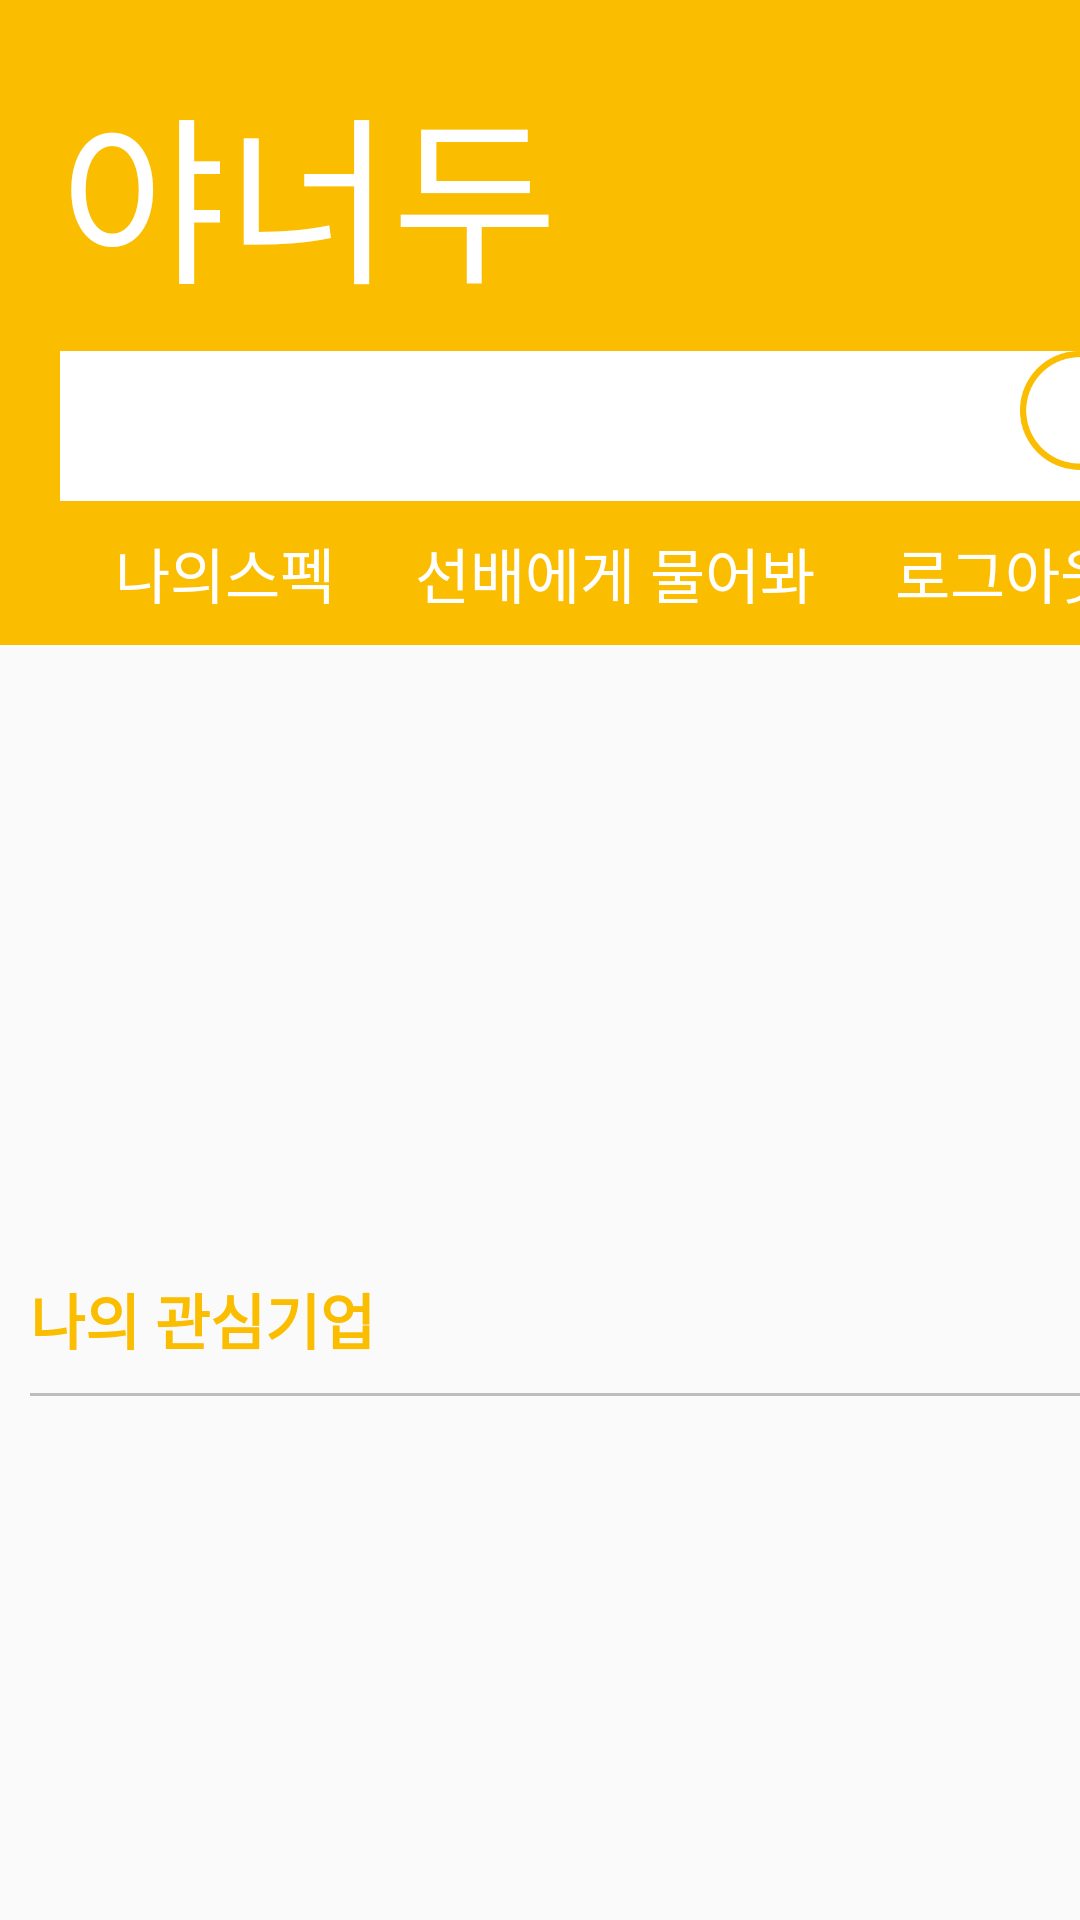

Produce the Android XML layout that renders to this screen, including the resource entries it uses.
<!-- AndroidManifest.xml: application theme AppTheme -->
<!-- res/layout/mainpage.xml -->
<?xml version="1.0" encoding="utf-8"?>
<LinearLayout xmlns:android="http://schemas.android.com/apk/res/android"
    android:layout_width="match_parent"
    android:layout_height="match_parent"
    android:orientation="vertical">

    <LinearLayout
        android:layout_width="match_parent"
        android:layout_height="wrap_content"
        android:orientation="vertical"
        android:background="#fbbd00"
        >

        <LinearLayout
            android:layout_width="match_parent"
            android:layout_height="wrap_content"
            android:orientation="horizontal">
            <TextView
                android:id="@+id/home"
                android:layout_width="wrap_content"
                android:layout_height="wrap_content"
                android:text="야너두"
                android:textSize="60dp"
                android:textColor="#fff"
                android:layout_marginLeft="20dp"
                android:layout_marginTop="20dp"
                android:fontFamily="@font/nanumpen"/>
                />
            <ImageButton
                android:id="@+id/info_btn"
                android:background="#fbbd00"
                android:layout_width="35dp"
                android:layout_height="35dp"
                android:padding="0sp"
                android:scaleType="centerInside"
                android:src="@drawable/person"
                android:layout_marginLeft="210dp"
                android:layout_marginTop="30dp"/>
        </LinearLayout>

        <LinearLayout
            android:layout_width="match_parent"
            android:layout_height="wrap_content"
            android:orientation="horizontal">

            <View
                android:id="@+id/main_search"
                android:layout_width="320dp"
                android:layout_height="50dp"
                android:background="@drawable/square"
                android:layout_marginLeft="20dp"
                android:layout_marginTop="10dp"
                />
            <ImageButton
                android:layout_width="50dp"
                android:layout_height="50dp"
                android:src="@drawable/search"
                android:scaleType="fitCenter"
                android:background="#fff"
                android:layout_marginTop="10dp"
                />

        </LinearLayout>

        <LinearLayout
            android:layout_width="match_parent"
            android:layout_height="wrap_content"
            android:orientation="horizontal">

            <Button
                android:id="@+id/spec_btn"
                android:layout_width="120dp"
                android:layout_height="wrap_content"
                android:background="#00ff0000"
                android:text="나의스펙"
                android:textSize="20dp"
                android:textColor="@drawable/text_selector"
                android:layout_marginLeft="15dp"/>
            <Button
                android:id="@+id/question_btn"
                android:layout_width="140dp"
                android:layout_height="wrap_content"
                android:background="#00ff0000"
                android:text="선배에게 물어봐"
                android:textSize="20dp"
                android:textColor="@drawable/text_selector"
                />
            <Button
                android:id="@+id/logout_btn"
                android:layout_width="120dp"
                android:layout_height="wrap_content"
                android:background="#00ff0000"
                android:text="로그아웃"
                android:textSize="20dp"
                android:textColor="@drawable/text_selector"/>
        </LinearLayout>


    </LinearLayout>

    <ViewFlipper
        android:id="@+id/image_slide"
        android:layout_width="match_parent"
        android:layout_height="200dp"/>
    <TextView
        android:layout_width="match_parent"
        android:layout_height="wrap_content"
        android:text="나의 관심기업"
        android:textSize="20dp"
        android:textColor="#fbbd00"
        android:textStyle="bold"
        android:layout_marginTop="10dp"
        android:layout_marginLeft="10dp"
        />
    <View
        android:layout_width="380dp"
        android:layout_height="1dp"
        android:background="#BDBDBD"
        android:layout_marginLeft="10dp"
        android:layout_marginTop="10dp"/>


    <LinearLayout
        android:layout_width="match_parent"
        android:layout_height="0dp"
        android:layout_weight="3"
        android:orientation="vertical">

        <ListView
            android:id="@+id/enterpriseview"
            android:layout_width="match_parent"
            android:layout_height="match_parent" />
    </LinearLayout>
</LinearLayout>
<!-- resources referenced by this layout -->
<resources>
  <!-- drawable search: png bitmap (drawable, 9393 bytes) -->
  <!-- drawable square (drawable) -->
  <?xml version="1.0" encoding="utf-8"?>
  <shape xmlns:android="http://schemas.android.com/apk/res/android" android:shape="rectangle">
      <stroke
          android:width="3dp"
          android:color="#fff"
          />
      <solid
          android:color="#fff"
          />
  
      <padding
          android:left="2dp"
          android:top="2dp"
          android:right="2dp"
          android:bottom="2dp" />
  
  </shape>
  <!-- drawable text_selector (drawable) -->
  <?xml version="1.0" encoding="utf-8"?>
  <selector xmlns:android="http://schemas.android.com/apk/res/android">
      <item android:state_pressed="true" android:color="@color/colorRed"/>
      <item android:state_focused="true" android:color="@color/colorWhite"/>
      <item android:color="@color/colorWhite"/>
  </selector>
  <style name="AppTheme" parent="Theme.AppCompat.Light.DarkActionBar">
          
          <item name="colorPrimary">#585858</item>
          <item name="colorPrimaryDark">#585858</item>
          <item name="colorAccent">#585858</item>
      </style>
  <color name="colorRed">#FF0000</color>
  <color name="colorWhite">#FFFFFF</color>
</resources>
